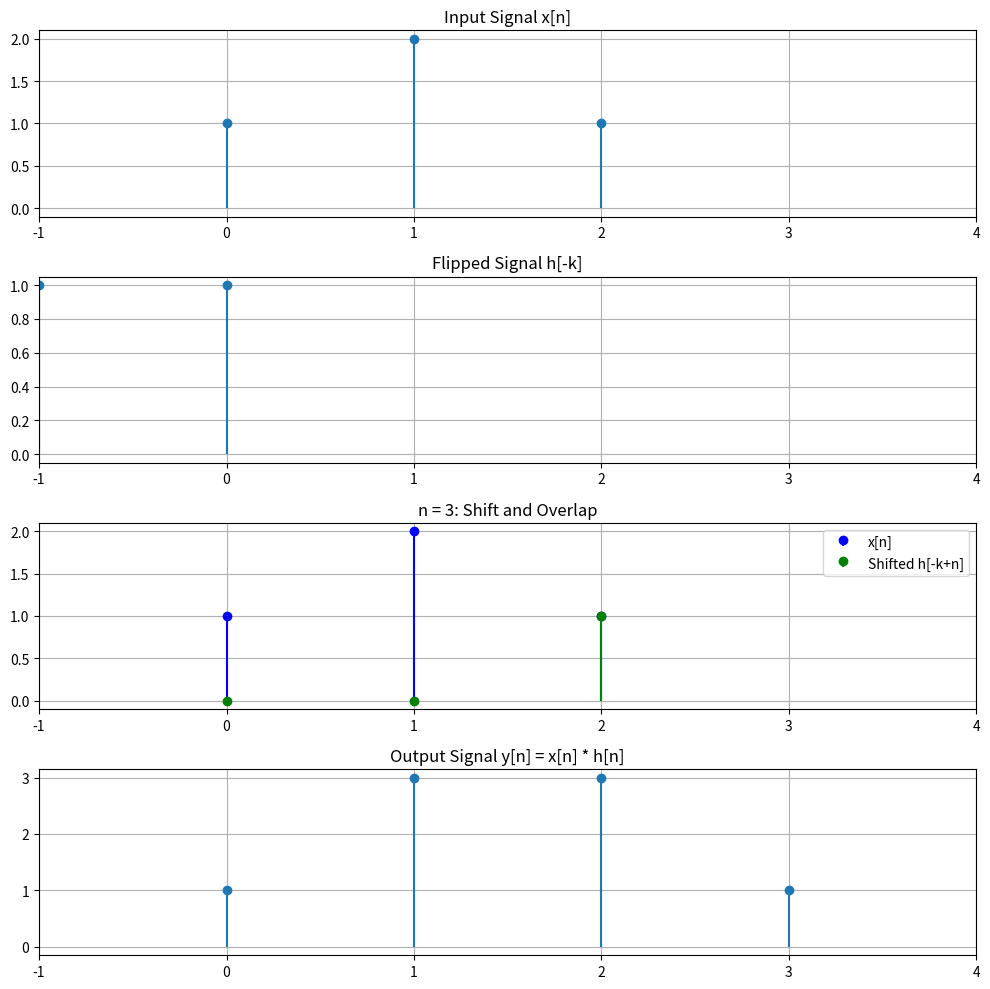

This figure's Python source:
import matplotlib.pyplot as plt
import numpy as np

# Define input signals
x = np.array([1, 2, 1])
h = np.array([1, 1])

# Perform linear convolution
y = np.convolve(x, h)

# Create subplots to show flip, shift, multiply, sum
fig, axes = plt.subplots(4, 1, figsize=(10, 10))
n_vals = range(len(y))

# Step 1: Plot x[n]
axes[0].stem(range(len(x)), x, basefmt=" ")
axes[0].set_title("Input Signal x[n]")
axes[0].set_xlim(-1, len(y))
axes[0].grid(True)

# Step 2: Plot flipped h[-k]
h_flipped = h[::-1]
axes[1].stem(range(-len(h_flipped)+1, 1), h_flipped, basefmt=" ")
axes[1].set_title("Flipped Signal h[-k]")
axes[1].set_xlim(-1, len(y))
axes[1].grid(True)

# Step 3: Show shifting and overlapping
for i in range(len(y)):
    axes[2].cla()
    x_range = np.arange(len(x))
    h_shifted = np.zeros_like(x)
    h_start = i - len(h_flipped) + 1
    for j in range(len(h_flipped)):
        if 0 <= h_start + j < len(x):
            h_shifted[h_start + j] = h_flipped[j]
    axes[2].stem(x_range, x, linefmt='b-', markerfmt='bo', basefmt=" ", label='x[n]')
    axes[2].stem(x_range, h_shifted, linefmt='g-', markerfmt='go', basefmt=" ", label='Shifted h[-k+n]')
    axes[2].set_title(f"n = {i}: Shift and Overlap")
    axes[2].legend()
    axes[2].set_xlim(-1, len(y))
    axes[2].grid(True)
    plt.pause(0.5)

# Step 4: Show final result y[n]
axes[3].stem(n_vals, y, basefmt=" ")
axes[3].set_title("Output Signal y[n] = x[n] * h[n]")
axes[3].set_xlim(-1, len(y))
axes[3].grid(True)

plt.tight_layout()
plt.show()
